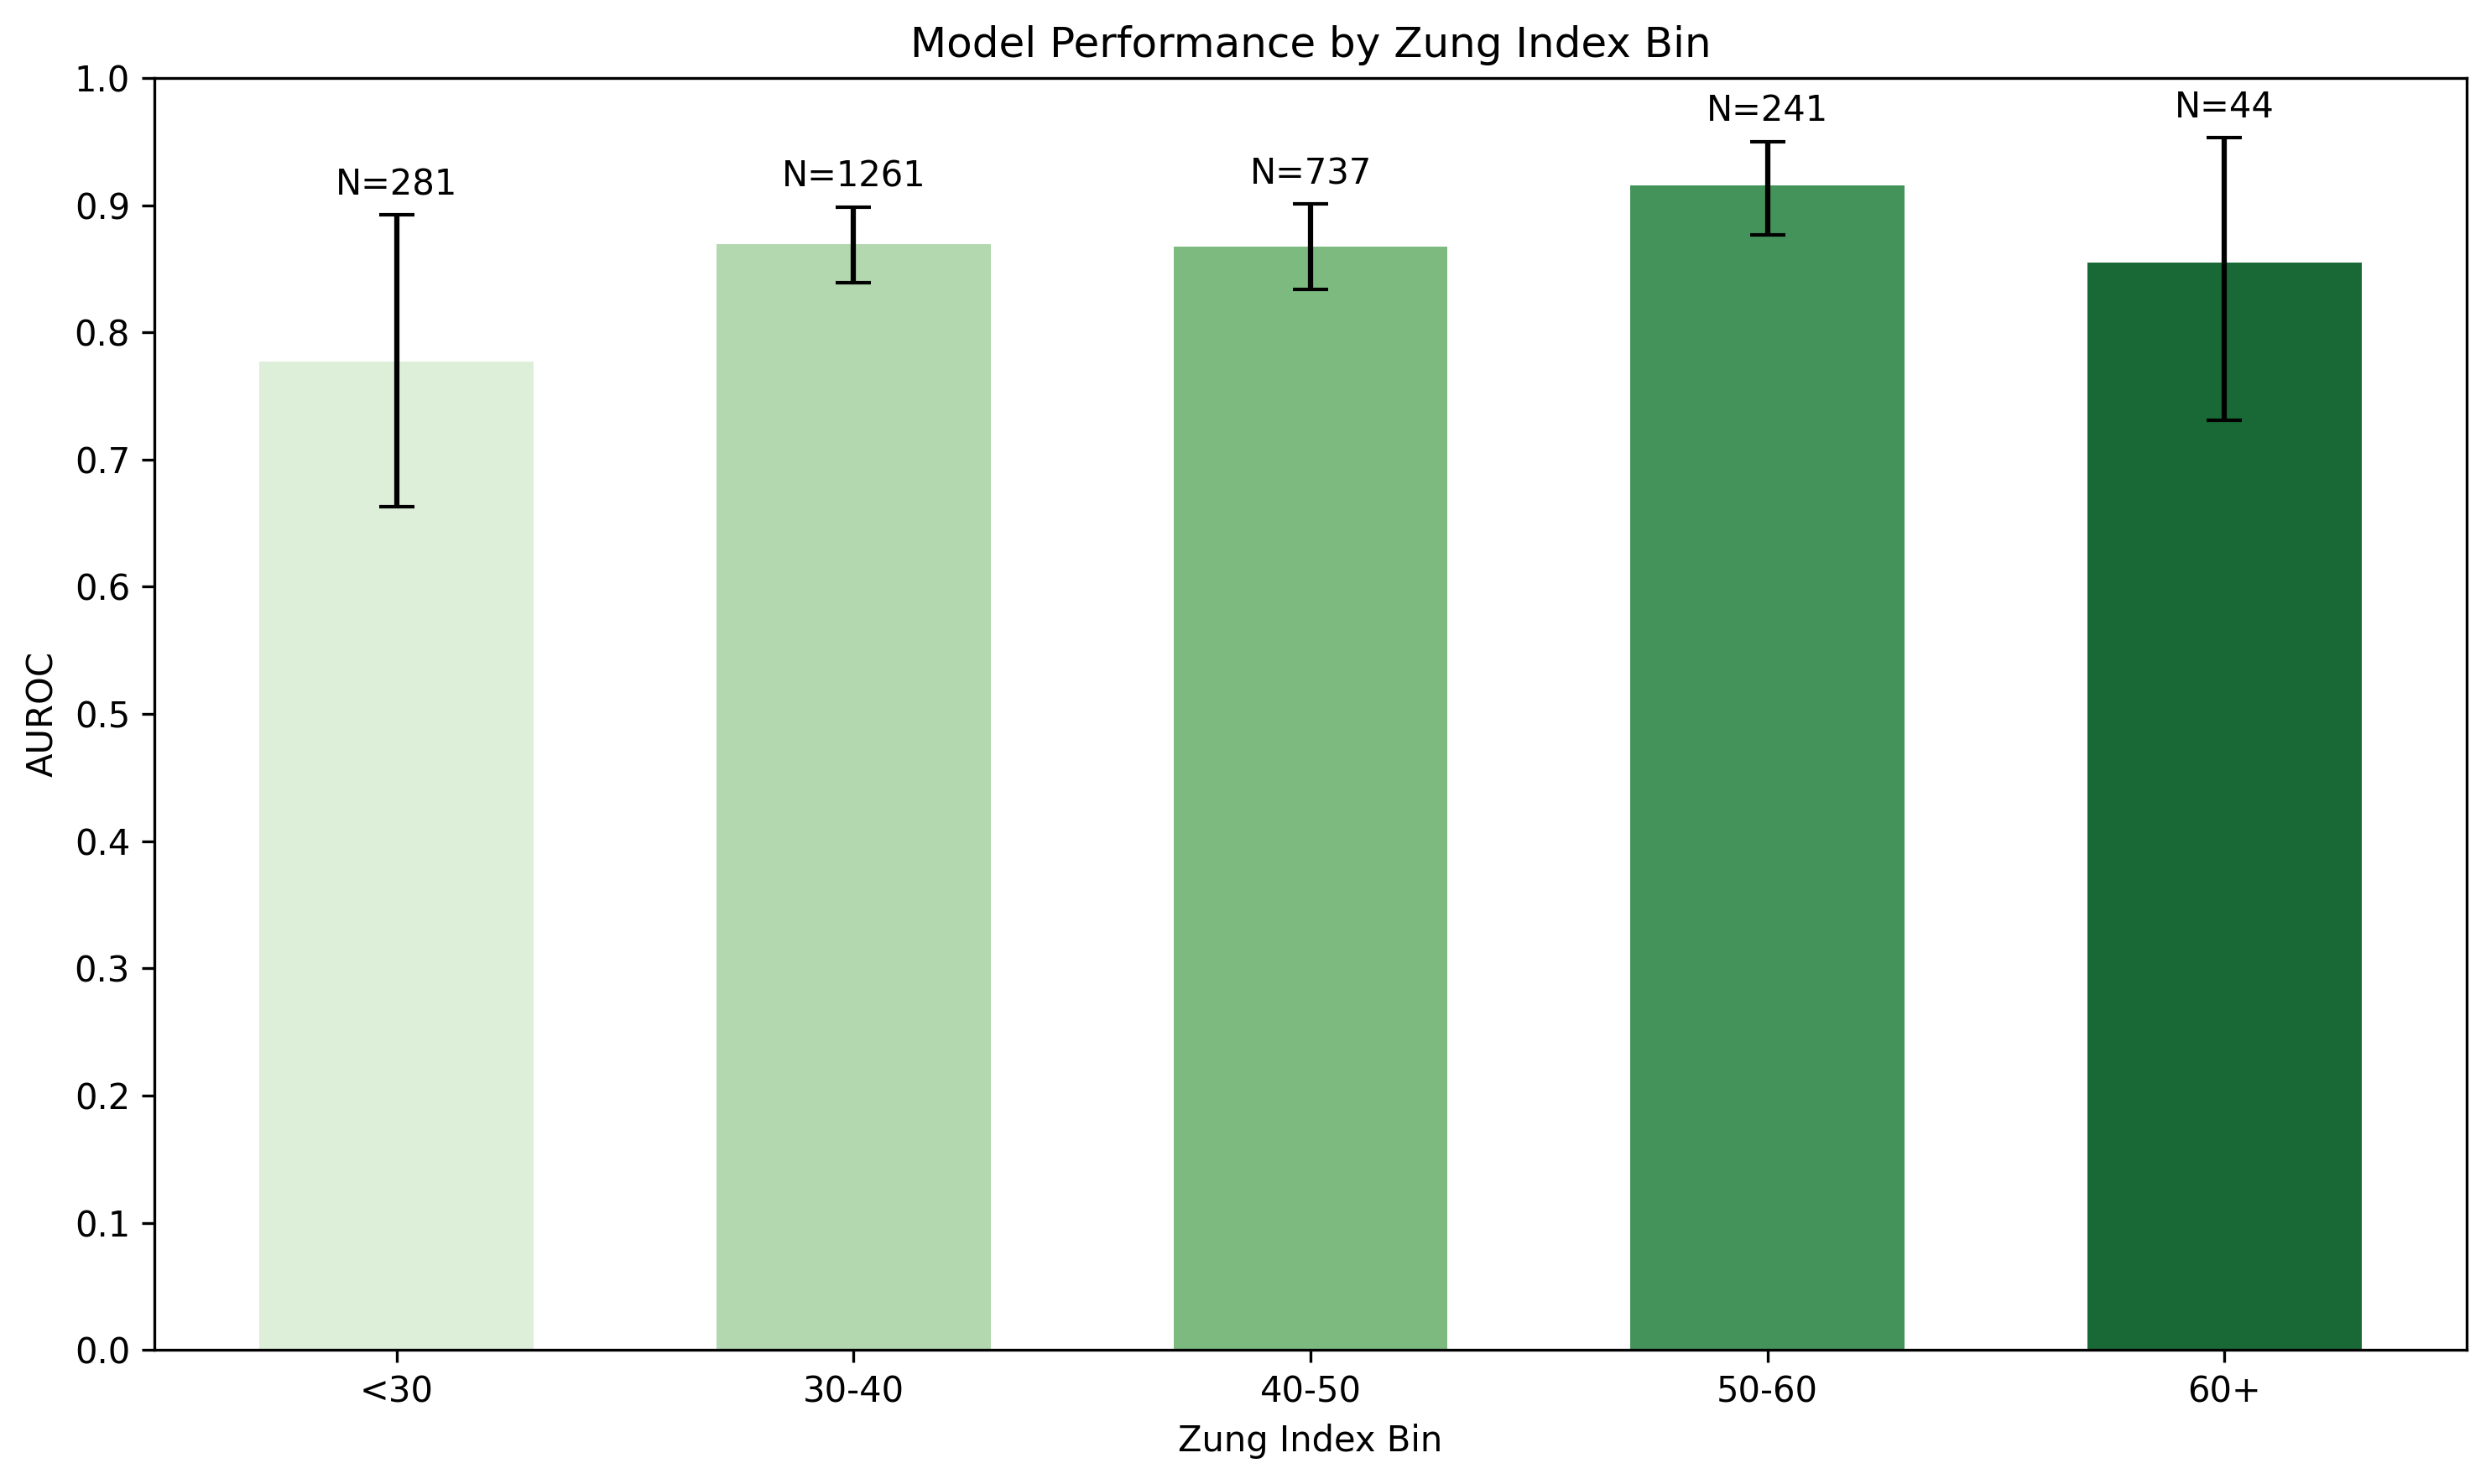

Reproduce this figure in Python.
"""
For MROS and WSC, we evaluate the model performance at different levels of MDD severity.

"""

import pandas as pd 
import numpy as np 
from ipdb import set_trace as bp
import seaborn as sns
import matplotlib.pyplot as plt
from scipy.stats import ttest_ind
from tqdm import tqdm
from sklearn.metrics import roc_auc_score

def bootstrap_auroc_ci(y_true, y_prob, n_bootstrap=1000, ci=0.95, random_state=42):
    """
    Calculate bootstrap confidence intervals for AUROC.
    
    Parameters:
    -----------
    y_true : array-like
        True binary labels
    y_prob : array-like
        Predicted probabilities for positive class
    n_bootstrap : int
        Number of bootstrap samples
    ci : float
        Confidence interval (default 0.95 for 95% CI)
    random_state : int
        Random seed for reproducibility
        
    Returns:
    --------
    tuple : (mean_auroc, lower_ci, upper_ci)
    """
    rng = np.random.RandomState(random_state)
    bootstrapped_scores = []
    
    y_true = np.array(y_true)
    y_prob = np.array(y_prob)
    
    for _ in tqdm(range(n_bootstrap), desc="Bootstrap sampling"):
        # Sample with replacement
        indices = rng.choice(np.arange(len(y_true)), size=len(y_true), replace=True)
        
        # Skip if not both classes present in sample
        if len(np.unique(y_true[indices])) < 2:
            continue
            
        score = roc_auc_score(y_true[indices], y_prob[indices])
        bootstrapped_scores.append(score)
    
    # Calculate confidence intervals
    sorted_scores = np.sort(bootstrapped_scores)
    lower_idx = int((1.0 - ci) / 2.0 * len(sorted_scores))
    upper_idx = int((1.0 + ci) / 2.0 * len(sorted_scores))
    lower = sorted_scores[lower_idx]
    upper = sorted_scores[upper_idx]
    mean = np.mean(bootstrapped_scores)
    
    print(f"AUROC: {mean:.4f} (95% CI: {lower:.4f} - {upper:.4f})")
    return mean, lower, upper


def round_pandas_interval(interval, ndigits=0):
    """Rounds the left and right bounds of a pandas.Interval."""
    # Round the left and right bounds
    rounded_left = round(interval.left, ndigits)
    rounded_right = round(interval.right, ndigits)
    
    # Create a new Interval with the rounded bounds and original closed property
    return pd.Interval(
        left=rounded_left,
        right=rounded_right,
        closed=interval.closed
    )

df = pd.read_csv('../data/wsc-dataset-0.7.0.csv')
mros = pd.read_csv('../data/mros_gds_progression.csv')
mros_gds = {} 
for i, row in mros.iterrows():
    filename = f'mros-visit1-aa{row["nsrrid"][2:]}.npz'
    mros_gds[filename] = row['DPGS15_1']
    filename = f'mros-visit2-aa{row["nsrrid"][2:]}.npz'
    mros_gds[filename] = row['DPGS15_2']
mros = pd.DataFrame(list(mros_gds.items()), columns=['filename', 'gds'])
df['filename'] = df.apply(
        lambda x: f'wsc-visit{x["wsc_vst"]}-{x["wsc_id"]}-nsrr.npz', 
        axis=1
    )
labels = pd.read_csv('../data/inference_v6emb_3920_all.csv')

labels['filename'] = labels['filepath'].apply(lambda x: x.split('/')[-1])
labels = labels.groupby('filename').agg(
        lambda x: x.mean() if pd.api.types.is_numeric_dtype(x) else x.iloc[0]
    )
labels['pred'] = 1 / (1 + np.exp(-labels['pred']))
df = df[['zung_index', 'filename']]
df = df.merge(labels, on='filename', how='inner')
mros = mros.merge(labels, on='filename', how='inner')
if True:
    df_pos = df.copy() #df[df['label'] == 1].copy()
    ## split up zung_index into custom bins: <30, 30-40, 40-50, 50-60, 60+
    # Create custom bins: below 30, then every 10 up to 60, then 60+
    bins = [0, 30, 40, 50, 60, 200]  # 200 is a reasonable upper bound
    # labels = ['<30', '30-40', '40-50', '50-60', '60+']
    df_pos['zung_index_bin'] = pd.cut(df_pos['zung_index'], bins=bins, include_lowest=True)
        # 3) Group and compute mean prediction
    # Pass observed=True to silence the future warning (useful when 'zung_index_bin' is categorical)
    ## plot boxplot of the pred by zung_index_bin
    ## do p-value test for each bin vs all others, put in a table 
    zung_index_results = {}
    for zung_index_bin in df_pos['zung_index_bin'].unique():
        df_zung_index_bin = df_pos[df_pos['zung_index_bin'] == zung_index_bin]
        if len(df_zung_index_bin) == 0:
            continue
        # auroc = roc_auc_score(df_zung_index_bin['label'].values, df_zung_index_bin['pred'].values)
        auroc, lower, upper = bootstrap_auroc_ci(df_zung_index_bin['label'].values, df_zung_index_bin['pred'].values)
        zung_index_results[zung_index_bin] = (auroc, lower, upper)
    
    fig, ax1 = plt.subplots(figsize=(10, 6))
    zung_index_bins = sorted(list(zung_index_results.keys()), key=lambda x: x.left)
    sns.barplot(x=zung_index_bins, y=[zung_index_results[zung_index_bin][0] for zung_index_bin in zung_index_bins], ax=ax1, width=0.6, palette='Greens', order=zung_index_bins)
    for i, zung_index_bin in enumerate(zung_index_bins):
        mean_auroc = zung_index_results[zung_index_bin][0]
        lower_ci = zung_index_results[zung_index_bin][1]
        upper_ci = zung_index_results[zung_index_bin][2]
        yerr_lower = mean_auroc - lower_ci
        yerr_upper = upper_ci - mean_auroc
        ax1.errorbar(i, mean_auroc, yerr=[[yerr_lower], [yerr_upper]], fmt='none', ecolor='black', capsize=5)
        ## add N= on top of each bar
        n_samples = len(df_pos[df_pos['zung_index_bin'] == zung_index_bin])
        ax1.text(i, upper_ci + 0.01, f'N={n_samples}', ha='center', va='bottom')
    ax1.set_xlabel('Zung Index Bin')
    ax1.set_ylabel('AUROC')
    ax1.set_title('Model Performance by Zung Index Bin')
    ax1.set_ylim(0,1)
    ax1.set_yticks([0, 0.1, 0.2, 0.3, 0.4, 0.5, 0.6, 0.7, 0.8, 0.9, 1.0])
    ax1.set_xticks(range(5))
    labels = ['<30', '30-40', '40-50', '50-60', '60+']
    ax1.set_xticklabels(labels)
    plt.tight_layout()
    plt.savefig('check_mdd_confound.png', dpi=300, bbox_inches='tight')
    bp() 
            
    if False:
        grouped = df_pos.groupby('zung_index_bin', observed=True)['pred'].agg(['mean', 'std']).sort_index()
        # Option A: plot with readable interval labels (strings)
        fig, ax = plt.subplots(figsize=(10, 6))
        labels = grouped.index.astype(str)  # Already string labels, just convert to string for consistency
        values = grouped.values
        ax.bar(labels, grouped['mean'], yerr=grouped['std'], capsize=5)
        ax.set_xlabel('Zung Index Bin')
        ax.set_ylabel('Average Pred')
        ax.set_title('Average Pred vs Zung Index Bin (labels)')
        plt.xticks(rotation=45, ha='right')
        plt.tight_layout()
        plt.show()
if False:
    df_pos = mros[mros['label'] == 1].copy()
    ## split up gds into 8 bins, and plot the average pred 
    # df_pos['gds_bin'] = pd.cut(df_pos['gds'], bins=8)
    bins = [0, 2, 4, 6, 8, 100]
    labels = ['0-2', '2-4', '4-6', '6-8', '8+']
    df_pos['gds_bin'] = pd.cut(df_pos['gds'], bins=bins, labels=labels, include_lowest=True)
    fig, ax = plt.subplots(figsize=(10, 6))
    sns.boxplot(x='gds_bin', y='pred', data=df_pos, ax=ax, palette='Greens', width=0.5)
    bin_counts = df_pos['gds_bin'].value_counts()
    bin_counts = bin_counts.sort_index()
    for i in range(len(bin_counts)):
        ax.text(i, df_pos['pred'].max(), f'N={bin_counts.iloc[i]}', ha='center', va='bottom')
    ax.set_xlabel('GDS Bin')
    ax.set_ylabel('Model Score')
    ax.set_title('Model Score vs GDS Bin')
    ax.set_ylim(0, 1.02)
    plt.show()
bp() 
print('done')